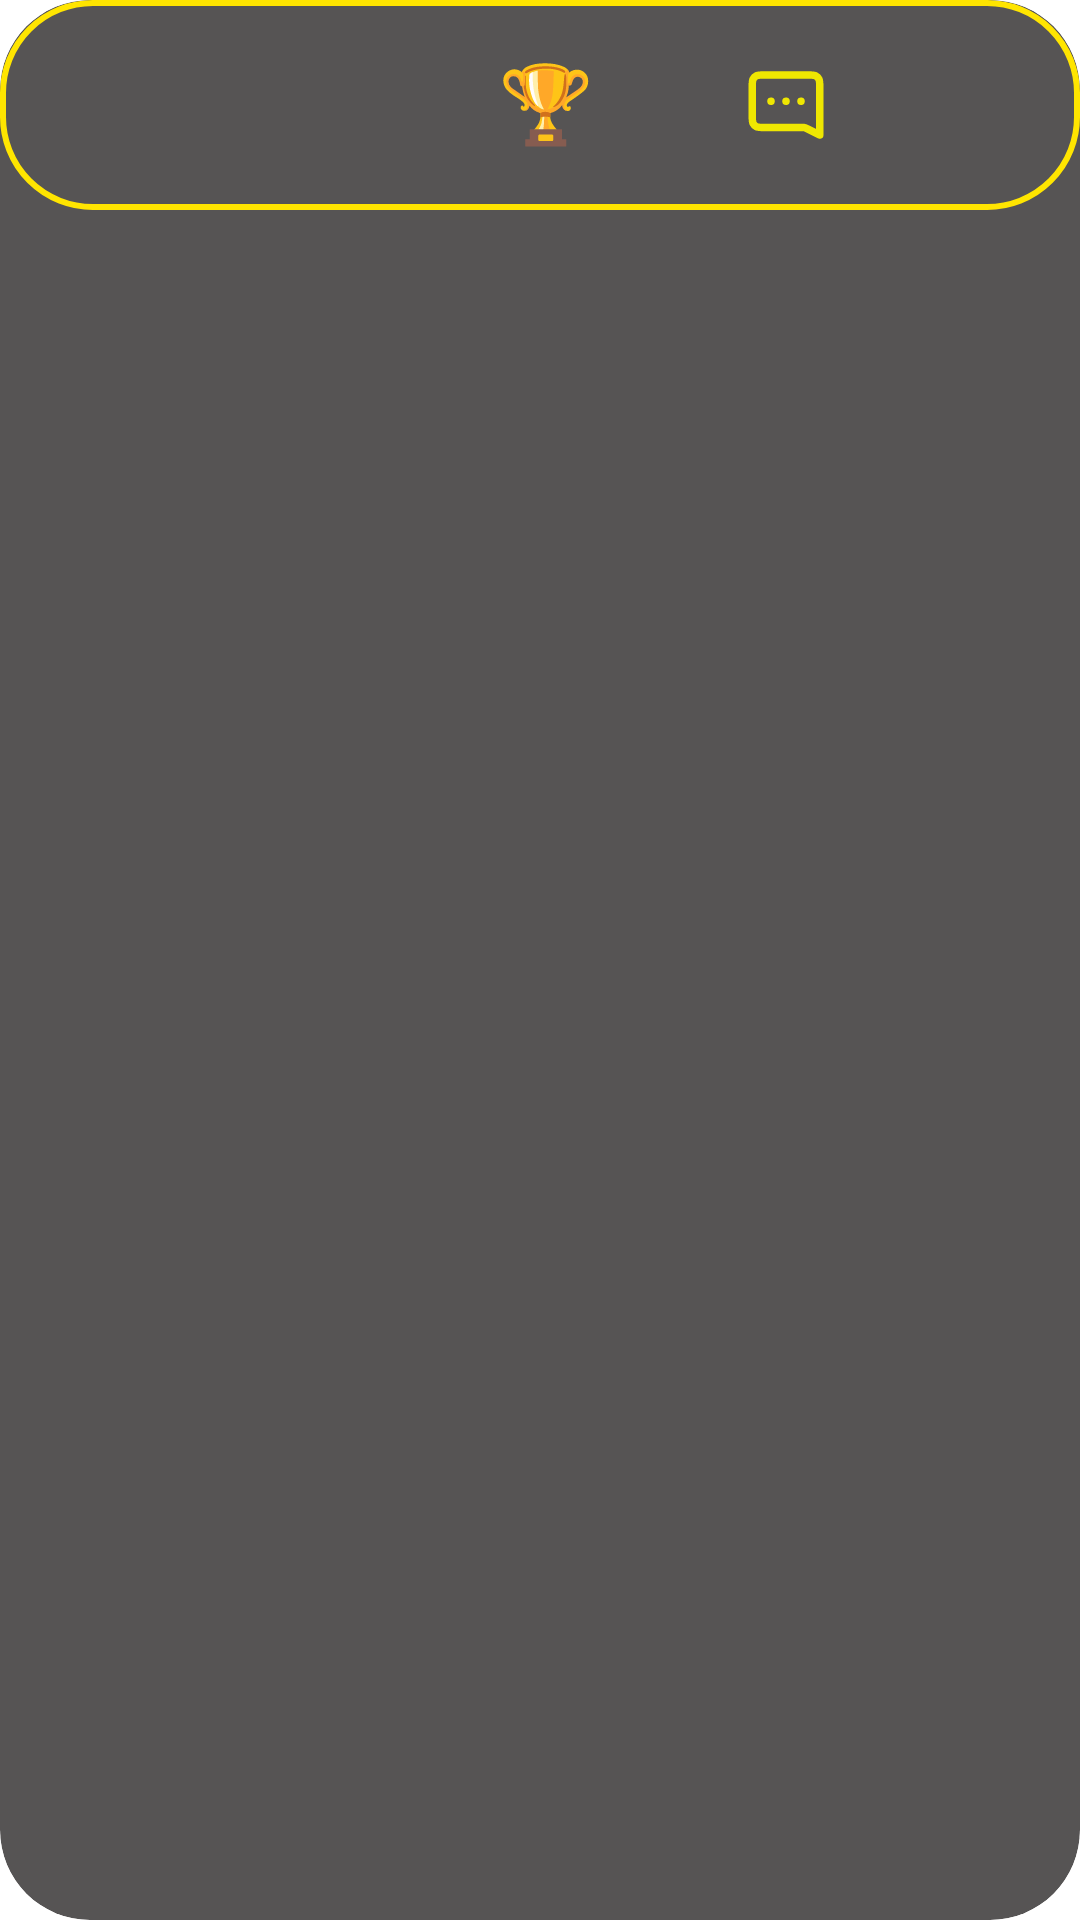

Write the Android layout XML for this screen, with the resource values it uses.
<!-- AndroidManifest.xml: application theme Theme.Buscaminas -->
<!-- res/layout/friend_card_view.xml -->
<?xml version="1.0" encoding="utf-8"?>
<androidx.cardview.widget.CardView xmlns:android="http://schemas.android.com/apk/res/android"
    xmlns:app="http://schemas.android.com/apk/res-auto"
    android:layout_width="match_parent"
    android:layout_height="wrap_content"
    android:layout_margin="10dp"
    app:cardBackgroundColor="@color/gray"
    app:cardCornerRadius="30dp"
    app:cardElevation="10dp">

    <LinearLayout
        android:layout_width="match_parent"
        android:layout_height="wrap_content"
        android:orientation="horizontal"
        style="@style/border_style">
        <ImageView
            android:layout_width="15dp"
            android:layout_height="15dp"
            android:layout_marginTop="17dp"
            android:layout_marginLeft="2dp"/>
        <TextView
            android:id="@+id/nameOfFriend"
            style="@style/friendsStyle"
            android:layout_width="120dp"
            android:layout_height="30dp"
            android:layout_margin="10dp" />

        <ImageView
            android:src="@drawable/trophy_svgrepo_com"
            android:layout_width="30dp"
            android:layout_height="30dp"
            android:layout_marginTop="10dp"/>

        <TextView
            android:id="@+id/positionOfFriend"
            style="@style/friendsStyle"
            android:layout_width="50dp"
            android:layout_height="30dp"
            android:layout_marginTop="15dp"
            android:textSize="16dp"/>

        <ImageView
            android:id="@+id/messageFriend"
            android:src="@drawable/message_square_dots_svgrepo_com"
            android:layout_width="30dp"
            android:layout_height="30dp"
            android:layout_marginTop="10dp"/>

    </LinearLayout>

</androidx.cardview.widget.CardView>
<!-- resources referenced by this layout -->
<resources>
  <color name="gray">#565454</color>
  <!-- drawable message_square_dots_svgrepo_com (drawable) -->
  <vector xmlns:android="http://schemas.android.com/apk/res/android"
      android:width="800dp"
      android:height="800dp"
      android:viewportWidth="24"
      android:viewportHeight="24">
    <path
        android:pathData="M8,11H8.01M12,11H12.01M16,11H16.01M21,20L17.676,18.338C17.424,18.212 17.298,18.149 17.166,18.104C17.048,18.065 16.928,18.037 16.805,18.019C16.667,18 16.526,18 16.245,18H6.2C5.08,18 4.52,18 4.092,17.782C3.716,17.59 3.41,17.284 3.218,16.908C3,16.48 3,15.92 3,14.8V7.2C3,6.08 3,5.52 3.218,5.092C3.41,4.716 3.716,4.41 4.092,4.218C4.52,4 5.08,4 6.2,4H17.8C18.92,4 19.48,4 19.908,4.218C20.284,4.41 20.59,4.716 20.782,5.092C21,5.52 21,6.08 21,7.2V20Z"
        android:strokeLineJoin="round"
        android:strokeWidth="2"
        android:fillColor="#00000000"
        android:strokeColor="#efe701"
        android:strokeLineCap="round"/>
  </vector>
  <!-- drawable trophy_svgrepo_com: vector/xml drawable (drawable, 6268 chars, omitted) -->
  <style name="border_style">
          <item name="android:textColor">@color/Yellow</item>
          <item name="android:background">@drawable/border_style</item>
          <item name="android:textSize">20dp</item>
          <item name="android:fontFamily">@font/points</item>
      </style>
  <style name="friendsStyle">
          <item name="android:font">@color/Yellow</item>
          <item name="android:textSize">20dp</item>
          <item name="android:textColor">@color/Yellow</item>
          <item name="android:fontFamily">@font/points</item>
      </style>
  <color name="Yellow">#FFFFE500</color>
  <!-- drawable border_style (drawable) -->
  <?xml version="1.0" encoding="utf-8"?>
  <shape xmlns:android="http://schemas.android.com/apk/res/android"
      xmlns:tools="http://schemas.android.com/tools"
      tools:ignore="ExtraText">
      <solid android:color="@color/gray" /> 
      <stroke
          android:width="2dp"
          android:color="@color/Yellow" /> " />
      <corners android:radius="30dp" /> 
      <padding
          android:bottom="10dp"
          android:left="10dp"
          android:right="10dp"
          android:top="10dp" /> 
  </shape>
</resources>
